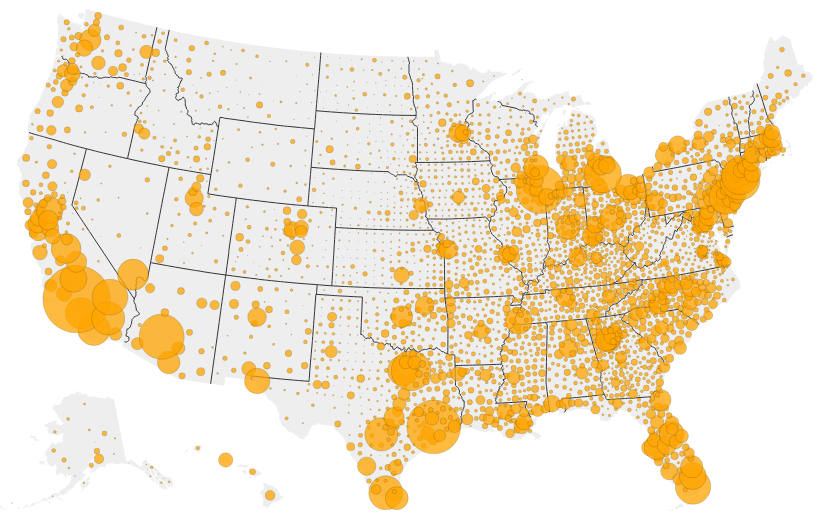
D3 v6 page, settled after 480 driven frames (8 s of simulated time); the page loaded 1 data file(s).


    console.log({ d3 })
    console.log({ topojson })

    // //https://developer.mozilla.org/en-US/docs/Web/JavaScript/Reference/Global_Objects/Promise
    Promise.all([ //waits for all the data to load, then when loaded will return it all in one array called res
        d3.json('county_topo_3.json'),
    ])
        .then(ready)
        .catch((err) => {
            console.log(err);
        });

    function ready(res) {
        console.log(res[0])
        let raw = res[0]

        let county = topojson.feature(raw, raw.objects.county);
        let state = topojson.feature(raw, raw.objects.state);

        let width = 1050;
        let height = 500;

        console.log(county, state)

        let svg = d3.select("body").select("svg")

        let myProjection = d3.geoAlbersUsa()
            .fitSize([width, height], county)

        //path function
        let path = d3.geoPath()
            .projection(myProjection)

        let innerlines = topojson.mesh(raw, raw.objects.state, function (a, b) {
            return a != b;
        });


        svg
            .selectAll(".states")
            .data(state.features)
            .join("path")
            .attr("d", path)
            .style("fill", "#eee")
            .style("stroke", "none")
            .style("pointer-events", "none")


        let states = svg
            .append("path")
            .attr("d", path(innerlines))
            .style("fill", "none")
            .style("stroke", "#333")
            .style("stroke-width", 1)
            .style("pointer-events", "none")

            
        let counties = svg
            .selectAll(".counties")
            .data(county.features.filter(d => !isNaN(path.centroid(d)[0])))
            .join("circle")
            .attr("r", d => {return Math.sqrt(d.properties.pop_18_in_poverty/400)})
            .attr("class", function (d) { return "counties c-" + d.properties.GEOID}) // Give circles a class name.
            .attr("cx", d => { if (path.centroid(d)[0] == path.centroid(d)[0]) {
                return path.centroid(d)[0]
                    } 
            })
            .attr("cy", d => { if (path.centroid(d)[1] == path.centroid(d)[1]) {
                return path.centroid(d)[1]
            }
            })
            .style("fill", "orange")
            .style("stroke", "black")
            .style("stroke-width", .2)
            .style("opacity", 0.75)
        
        let popup = d3.select(".pop-up")
            .style("opacity", 0)

        counties.on("mouseover", (event, d) => {

            counties
                .style("stroke", "#333333")
                .style("stroke-width", .5)
                .style("fill", "#c0cad8")
                .style("fill-opacity", .5)

            svg.select(".c-" + d.properties.GEOID)
                .style("stroke", "black")
                .style("stroke-width", 2)
                .style("fill", "blue")
                .style("fill-opacity", 1)
                .raise()

            let lang = "In <b>" + d.properties.Geo_QName
            lang += "</br>" + "</b> there are <b>" + d3.format(",")(d.properties.pop_18_in_poverty) + "</b> children living in poverty"

            popup
                .style("opacity", 1)
                .style("left", (event.x + 10) + "px")
                .style("top", (event.y - 10) + "px")
                .html(lang)

        })

        counties.on("mouseout", (event, d) => {
            counties
                .style("fill", "orange")
                .style("stroke", "black")
                .style("stroke-width", .2)
                .style("fill-opacity", 0.75)

            popup
                .style("opacity", 0)

        })

    }










### data: county_topo_3.json
{
 "type": "Topology",
 "arcs": [
  [
   [
    50730,
    37534
   ],
   [
    19,
    8
   ],
   [
    14,
    -23
   ],
   [
    -2,
    -48
   ],
   [
    -31,
    11
   ],
   [
    0,
    52
   ]
  ],
  [
   [
    49043,
    38744
   ],
   [
    41,
    0
   ],
   [
    171,
    1
   ],
   [
    57,
    1
   ],
   [
    60,
    0
   ],
   [
    41,
    0
   ],
   [
    169,
    -1
   ],
   [
    18,
    0
   ],
   "... 20 more items"
  ],
  [
   [
    50857,
    38745
   ],
   [
    11,
    -246
   ],
   [
    0,
    0
   ],
   [
    3,
    -58
   ],
   [
    2,
    -36
   ],
   [
    4,
    -73
   ],
   [
    12,
    -224
   ],
   [
    8,
    -139
   ],
   "... 8 more items"
  ],
  [
   [
    51221,
    37838
   ],
   [
    -18,
    -91
   ],
   [
    -9,
    -9
   ],
   [
    -20,
    -65
   ],
   [
    -16,
    -65
   ],
   [
    -8,
    -24
   ],
   [
    -24,
    -49
   ]
  ],
  [
   [
    51126,
    37535
   ],
   [
    -188,
    -24
   ],
   [
    -23,
    -31
   ]
  ],
  [
   [
    50915,
    37480
   ],
   [
    -26,
    15
   ],
   [
    -30,
    1
   ],
   [
    -38,
    -39
   ],
   [
    -15,
    -1
   ],
   [
    -3,
    41
   ],
   [
    20,
    46
   ],
   [
    -1,
    15
   ],
   "... 131 more items"
  ],
  [
   [
    50197,
    37969
   ],
   [
    -1,
    27
   ],
   [
    23,
    23
   ],
   [
    3,
    3
   ],
   [
    13,
    0
   ],
   [
    6,
    20
   ],
   [
    0,
    6
   ],
   [
    1,
    28
   ],
   "... 1 more items"
  ],
  [
   [
    50242,
    38081
   ],
   [
    29,
    33
   ],
   [
    35,
    39
   ],
   [
    -46,
    52
   ],
   [
    -19,
    21
   ],
   [
    -39,
    -44
   ]
  ],
  "... 10,098 more items"
 ],
 "transform": {
  "scale": [
   0.002033,
   0.001401
  ],
  "translate": [
   -179.2,
   -14.55
  ]
 },
 "objects": {
  "state": {
   "type": "GeometryCollection",
   "geometries": [
    "{... 3 keys}",
    "{... 3 keys}",
    "{... 3 keys}",
    "{... 3 keys}",
    "{... 3 keys}",
    "{... 3 keys}",
    "{... 3 keys}",
    "{... 3 keys}",
    "... 44 more items"
   ]
  },
  "county": {
   "type": "GeometryCollection",
   "geometries": [
    "{... 3 keys}",
    "{... 3 keys}",
    "{... 2 keys}",
    "{... 2 keys}",
    "{... 2 keys}",
    "{... 3 keys}",
    "{... 3 keys}",
    "{... 3 keys}",
    "... 3,225 more items"
   ]
  }
 }
}